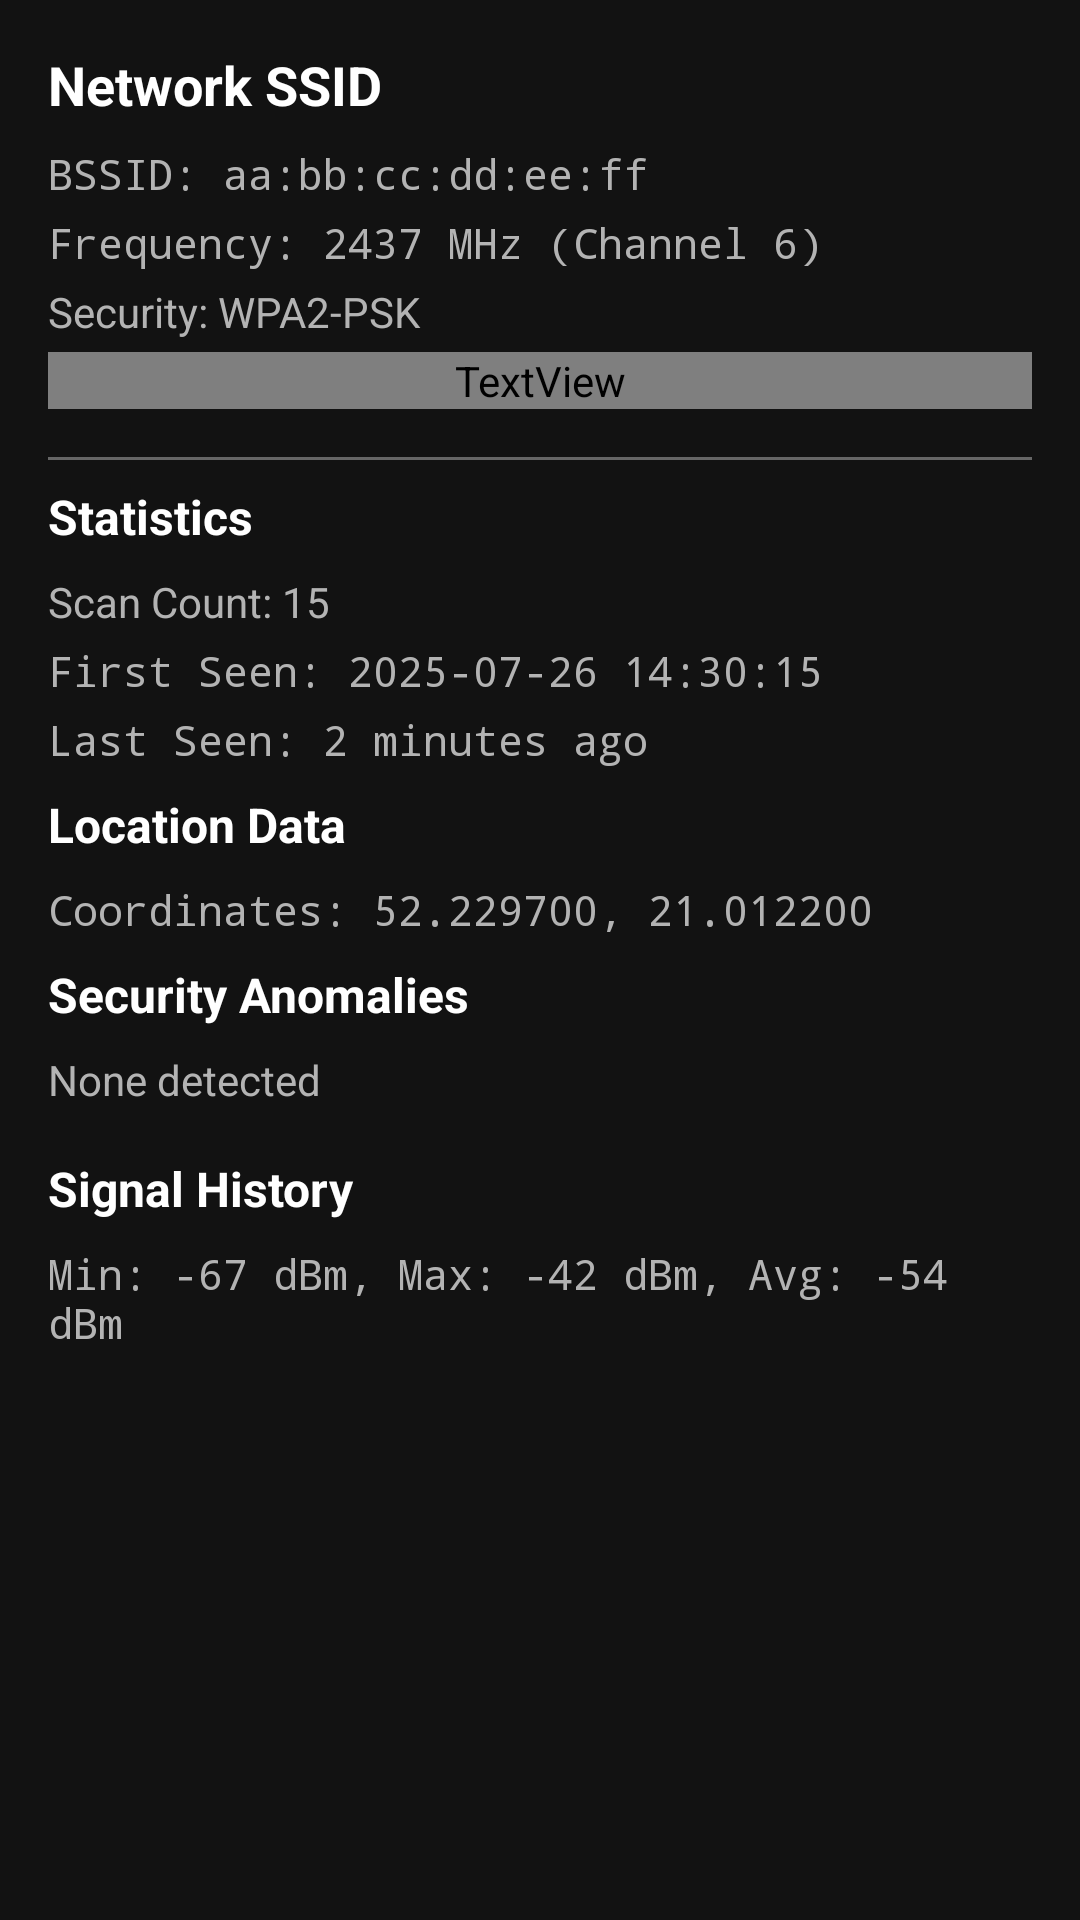

Here is an Android app screen rendered from its layout file. Give the layout XML and the strings, colors and styles it references.
<!-- AndroidManifest.xml: application theme Theme.WlanScanner -->
<!-- res/layout/dialog_network_details.xml -->
<?xml version="1.0" encoding="utf-8"?>
<ScrollView xmlns:android="http://schemas.android.com/apk/res/android"
    android:layout_width="match_parent"
    android:layout_height="wrap_content"
    android:padding="16dp">

    <LinearLayout
        android:layout_width="match_parent"
        android:layout_height="wrap_content"
        android:orientation="vertical">

        
        <TextView
            android:id="@+id/dialogSsidText"
            android:layout_width="match_parent"
            android:layout_height="wrap_content"
            android:text="Network SSID"
            android:textColor="@color/text_primary"
            android:textSize="18sp"
            android:textStyle="bold"
            android:layout_marginBottom="8dp" />

        
        <TextView
            android:id="@+id/dialogBssidText"
            android:layout_width="match_parent"
            android:layout_height="wrap_content"
            android:text="BSSID: aa:bb:cc:dd:ee:ff"
            android:textColor="@color/text_secondary"
            android:textSize="14sp"
            android:fontFamily="monospace"
            android:layout_marginBottom="4dp" />

        <TextView
            android:id="@+id/dialogFrequencyText"
            android:layout_width="match_parent"
            android:layout_height="wrap_content"
            android:text="Frequency: 2437 MHz (Channel 6)"
            android:textColor="@color/text_secondary"
            android:textSize="14sp"
            android:fontFamily="monospace"
            android:layout_marginBottom="4dp" />

        <TextView
            android:id="@+id/dialogSecurityText"
            android:layout_width="match_parent"
            android:layout_height="wrap_content"
            android:text="Security: WPA2-PSK"
            android:textColor="@color/text_secondary"
            android:textSize="14sp"
            android:layout_marginBottom="4dp" />

        <TextView
            android:id="@+id/dialogSignalText"
            android:layout_width="match_parent"
            android:layout_height="wrap_content"
            android:text="Signal: -45 dBm (85%)"
            android:textColor="@color/accent_color"
            android:textSize="14sp"
            android:fontFamily="monospace"
            android:layout_marginBottom="8dp" />

        
        <View
            android:layout_width="match_parent"
            android:layout_height="1dp"
            android:background="@color/text_hint"
            android:layout_marginVertical="8dp" />

        
        <TextView
            android:layout_width="match_parent"
            android:layout_height="wrap_content"
            android:text="Statistics"
            android:textColor="@color/text_primary"
            android:textSize="16sp"
            android:textStyle="bold"
            android:layout_marginBottom="8dp" />

        <TextView
            android:id="@+id/dialogScanCountText"
            android:layout_width="match_parent"
            android:layout_height="wrap_content"
            android:text="Scan Count: 15"
            android:textColor="@color/text_secondary"
            android:textSize="14sp"
            android:layout_marginBottom="4dp" />

        <TextView
            android:id="@+id/dialogFirstSeenText"
            android:layout_width="match_parent"
            android:layout_height="wrap_content"
            android:text="First Seen: 2025-07-26 14:30:15"
            android:textColor="@color/text_secondary"
            android:textSize="14sp"
            android:fontFamily="monospace"
            android:layout_marginBottom="4dp" />

        <TextView
            android:id="@+id/dialogLastSeenText"
            android:layout_width="match_parent"
            android:layout_height="wrap_content"
            android:text="Last Seen: 2 minutes ago"
            android:textColor="@color/text_secondary"
            android:textSize="14sp"
            android:fontFamily="monospace"
            android:layout_marginBottom="8dp" />

        
        <TextView
            android:layout_width="match_parent"
            android:layout_height="wrap_content"
            android:text="Location Data"
            android:textColor="@color/text_primary"
            android:textSize="16sp"
            android:textStyle="bold"
            android:layout_marginBottom="8dp" />

        <TextView
            android:id="@+id/dialogLocationText"
            android:layout_width="match_parent"
            android:layout_height="wrap_content"
            android:text="Coordinates: 52.229700, 21.012200"
            android:textColor="@color/text_secondary"
            android:textSize="14sp"
            android:fontFamily="monospace"
            android:layout_marginBottom="8dp" />

        
        <TextView
            android:layout_width="match_parent"
            android:layout_height="wrap_content"
            android:text="Security Anomalies"
            android:textColor="@color/text_primary"
            android:textSize="16sp"
            android:textStyle="bold"
            android:layout_marginBottom="8dp" />

        <TextView
            android:id="@+id/dialogAnomaliesText"
            android:layout_width="match_parent"
            android:layout_height="wrap_content"
            android:text="None detected"
            android:textColor="@color/text_secondary"
            android:textSize="14sp"
            android:layout_marginBottom="16dp" />

        
        <TextView
            android:layout_width="match_parent"
            android:layout_height="wrap_content"
            android:text="Signal History"
            android:textColor="@color/text_primary"
            android:textSize="16sp"
            android:textStyle="bold"
            android:layout_marginBottom="8dp" />

        <TextView
            android:id="@+id/dialogSignalHistoryText"
            android:layout_width="match_parent"
            android:layout_height="wrap_content"
            android:text="Min: -67 dBm, Max: -42 dBm, Avg: -54 dBm"
            android:textColor="@color/text_secondary"
            android:textSize="14sp"
            android:fontFamily="monospace" />

    </LinearLayout>

</ScrollView>
<!-- resources referenced by this layout -->
<resources>
  <color name="text_hint">#666666</color>
  <color name="text_primary">#FFFFFF</color>
  <color name="text_secondary">#B3B3B3</color>
  <style name="Theme.WlanScanner" parent="Theme.MaterialComponents.DayNight.NoActionBar">
          
          <item name="colorPrimary">@color/primary_color</item>
          <item name="colorPrimaryVariant">@color/primary_variant</item>
          <item name="colorOnPrimary">@color/black</item>
          
          <item name="colorSecondary">@color/secondary_color</item>
          <item name="colorSecondaryVariant">@color/secondary_variant</item>
          <item name="colorOnSecondary">@color/black</item>
          
          <item name="colorError">@color/error_color</item>
          <item name="colorOnError">@color/white</item>
          
          <item name="colorSurface">@color/background_card</item>
          <item name="colorOnSurface">@color/text_primary</item>
          
          <item name="android:colorBackground">@color/background_primary</item>
          <item name="colorOnBackground">@color/text_primary</item>
          
          <item name="android:statusBarColor" tools:targetApi="l">@color/background_primary</item>
          <item name="android:windowLightStatusBar" tools:targetApi="m">false</item>
          
          <item name="android:forceDarkAllowed" tools:targetApi="q">false</item>
      </style>
  <color name="primary_color">#BB86FC</color>
  <color name="primary_variant">#3700B3</color>
  <color name="black">#FF000000</color>
  <color name="secondary_color">#03DAC6</color>
  <color name="secondary_variant">#018786</color>
  <color name="error_color">#CF6679</color>
  <color name="white">#FFFFFFFF</color>
  <color name="background_card">#2D2D2D</color>
  <color name="background_primary">#121212</color>
</resources>
